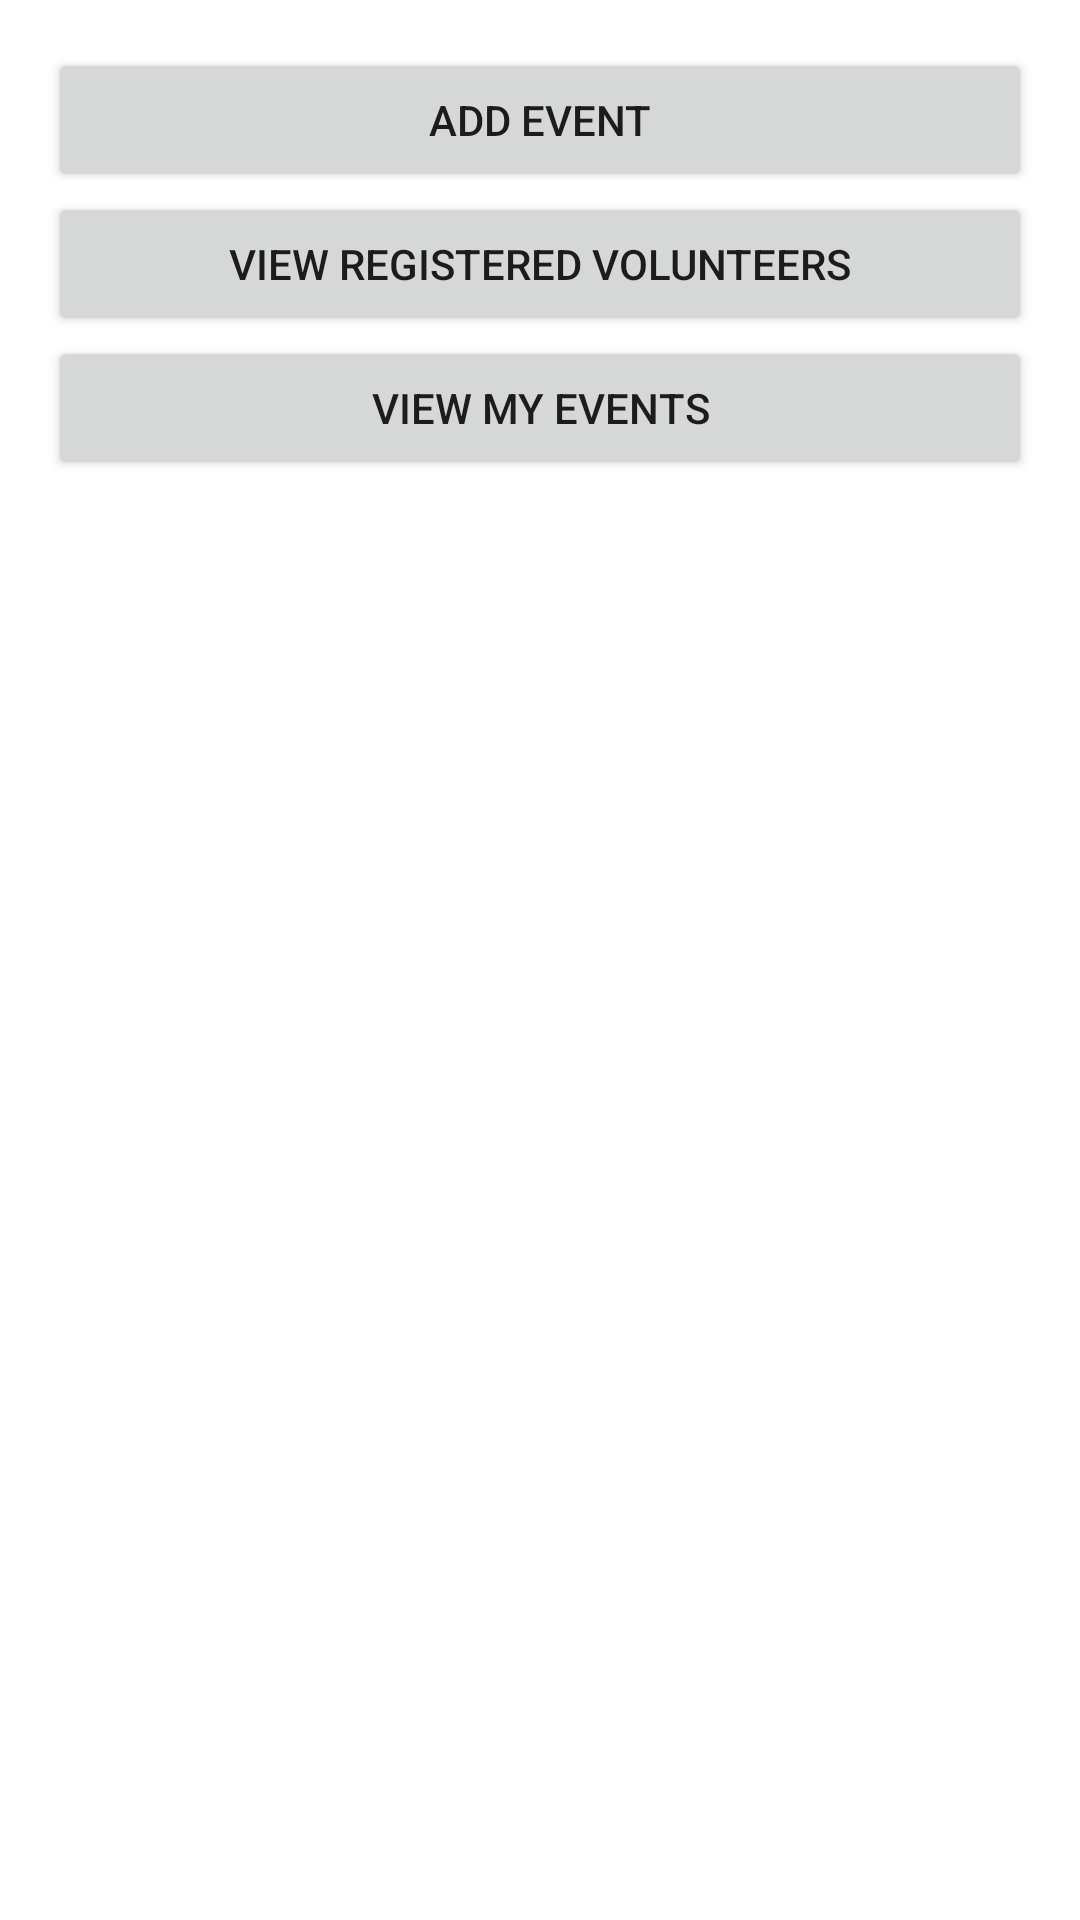

Layout XML and referenced resources for this Android screen:
<!-- AndroidManifest.xml: application theme AppTheme -->
<!-- res/layout/activity_organizer_dashboard.xml -->
<LinearLayout xmlns:android="http://schemas.android.com/apk/res/android"
    android:layout_width="match_parent"
    android:layout_height="match_parent"
    android:orientation="vertical"
    android:padding="16dp">

    <Button
        android:id="@+id/add_event"
        android:layout_width="match_parent"
        android:layout_height="wrap_content"
        android:text="Add Event" />

    <Button
        android:id="@+id/view_registered_volunteers"
        android:layout_width="match_parent"
        android:layout_height="wrap_content"
        android:text="View Registered Volunteers" />

    <Button
        android:id="@+id/view_my_events"
        android:layout_width="match_parent"
        android:layout_height="wrap_content"
        android:text="View My Events" />
</LinearLayout>
<!-- resources referenced by this layout -->
<resources>
  <style name="AppTheme" parent="Theme.MaterialComponents.DayNight.DarkActionBar">
          
          <item name="colorPrimary">@color/colorPrimary</item>
          <item name="colorPrimaryDark">@color/colorPrimaryDark</item>
          <item name="colorAccent">@color/colorAccent</item>
          <item name="colorOnPrimary">@color/white</item>
          <item name="colorOnSecondary">@color/black</item>
          <item name="colorOnBackground">@color/black</item>
          <item name="colorOnSurface">@color/black</item>
      </style>
  <!-- not gathered from this repository: default colours our renderer supplied (Android Studio template values) -->
  <color name="black">#FF000000</color>
  <color name="white">#FFFFFFFF</color>
  <color name="colorPrimary">#FF6200EE</color>
  <color name="colorPrimaryDark">#FF3700B3</color>
  <color name="colorAccent">#FF03DAC5</color>
</resources>
